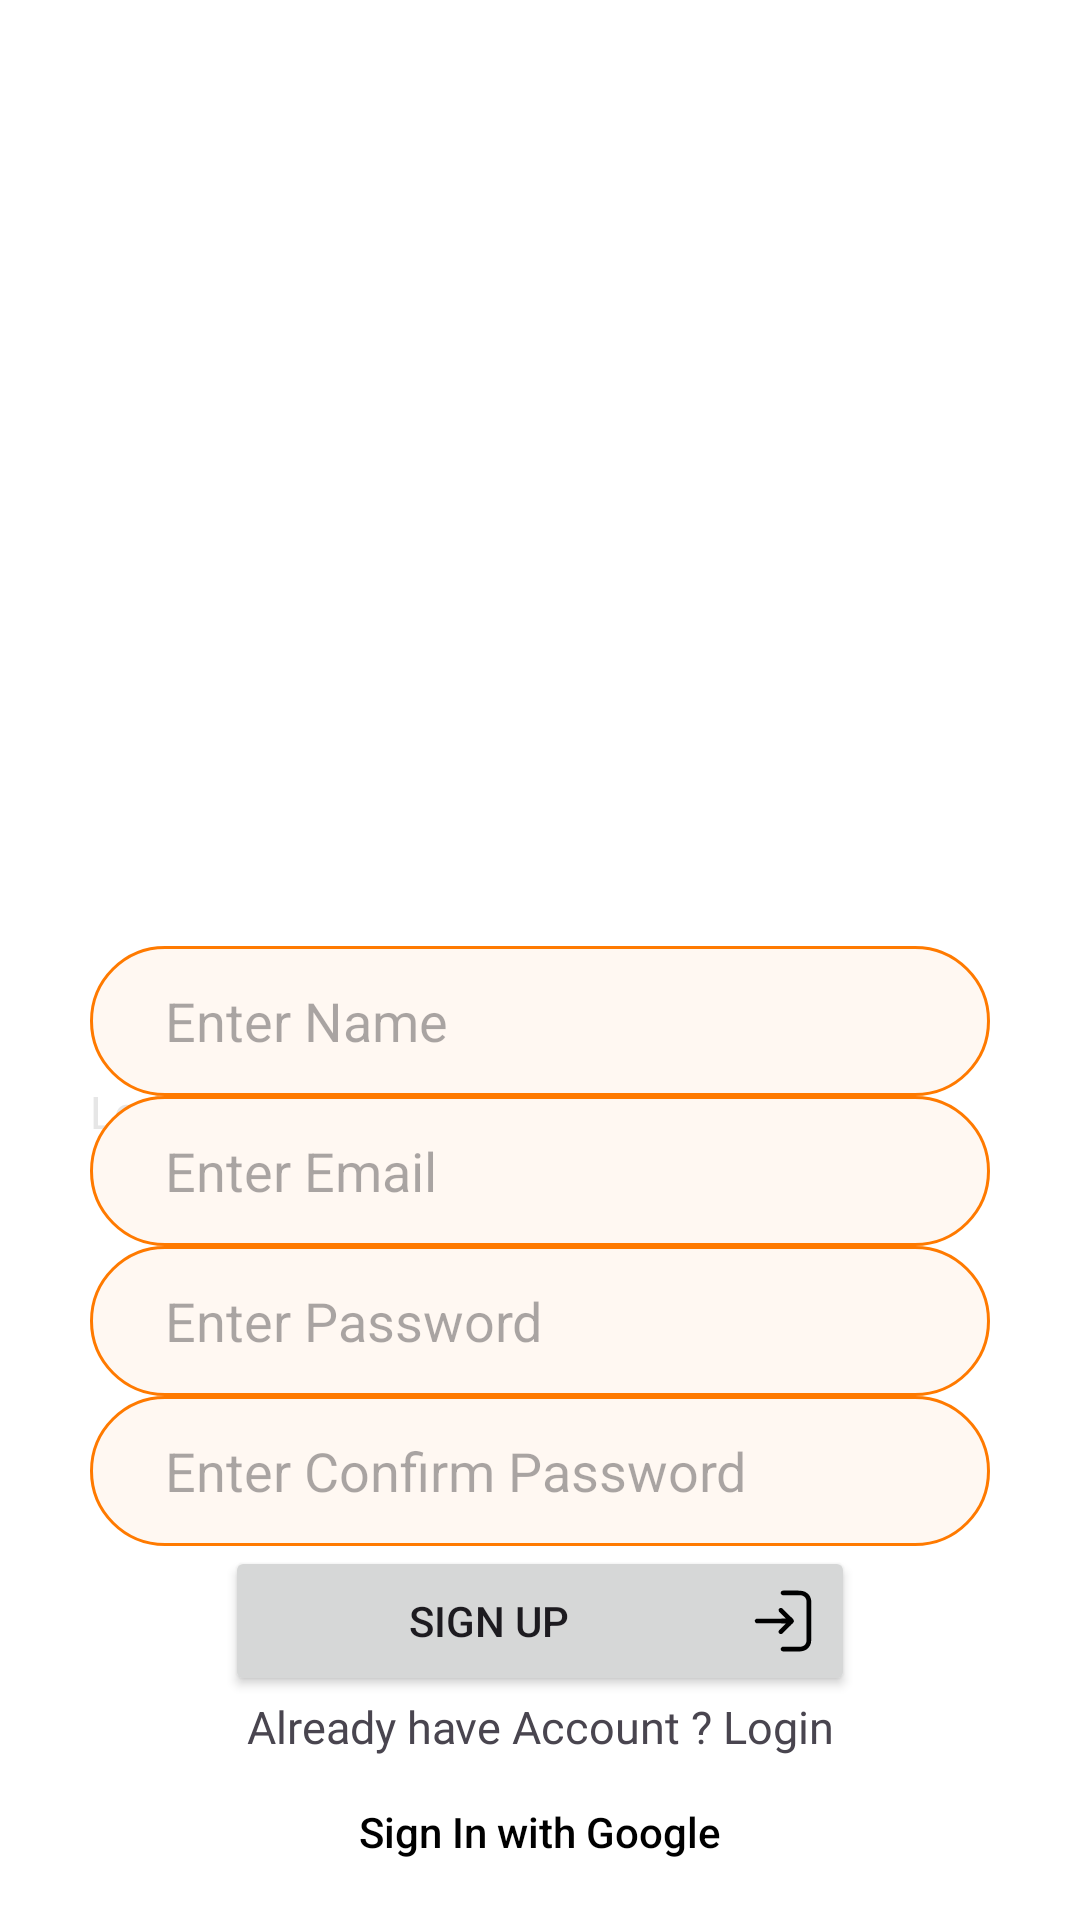

Android layout source for this screen:
<!-- AndroidManifest.xml: application theme Base.Theme.FoodD -->
<!-- res/layout/signup_screen.xml -->
<?xml version="1.0" encoding="utf-8"?>
<androidx.constraintlayout.widget.ConstraintLayout xmlns:android="http://schemas.android.com/apk/res/android"
    xmlns:app="http://schemas.android.com/apk/res-auto"
    xmlns:tools="http://schemas.android.com/tools"
    android:id="@+id/signup_screen_root"
    android:layout_width="match_parent"
    android:layout_height="match_parent">

    <com.google.android.material.imageview.ShapeableImageView
        android:id="@+id/foodd_logo"
        android:layout_width="@dimen/sign_up_logo_width"
        android:layout_height="@dimen/sign_up_logo_height"
        app:srcCompat="@drawable/app_logo"
        app:shapeAppearanceOverlay="@style/drawer_image_style"
        app:layout_constraintStart_toStartOf="parent"
        app:layout_constraintEnd_toEndOf="parent"
        app:layout_constraintTop_toTopOf="parent"
        app:layout_constraintBottom_toTopOf="@id/signup_text"
        android:layout_marginTop="@dimen/sign_up_margin_top"/>

    <TextView
        android:id="@+id/signup_text"
        android:text="@string/create_account_text"
        android:textSize="@dimen/sign_up_text_size"
        android:textColor="@color/orange"
        android:fontFamily="@font/open_sans_bold"
        android:layout_width="wrap_content"
        android:layout_height="wrap_content"
        app:layout_constraintStart_toStartOf="@id/signup_name_field"
        app:layout_constraintTop_toBottomOf="@id/foodd_logo"
        app:layout_constraintBottom_toTopOf="@id/signup_sub_text"
        android:layout_marginTop="@dimen/margin_top_20"/>

    <TextView
        android:id="@+id/signup_sub_text"
        android:text="@string/sign_up_desc"
        android:textSize="@dimen/sign_up_desc_size"
        android:textColor="@color/light_grey"
        android:fontFamily="@font/open_sans_regular"
        android:layout_width="wrap_content"
        android:layout_height="wrap_content"
        app:layout_constraintStart_toStartOf="@id/signup_text"
        app:layout_constraintTop_toBottomOf="@id/signup_text" />

    <EditText
        android:id="@+id/signup_name_field"
        android:layout_width="@dimen/edit_text_width"
        android:layout_height="@dimen/edit_text_height"
        android:autofillHints=""
        android:hint="@string/name_hint"
        app:layout_constraintStart_toStartOf="parent"
        app:layout_constraintEnd_toEndOf="parent"
        app:layout_constraintTop_toBottomOf="@id/signup_sub_text"
        app:layout_constraintBottom_toTopOf="@id/signup_email_field"
        android:contentDescription="@string/name_hint"
        android:inputType="textPersonName"
        android:background="@drawable/edittext_shape"
        android:paddingStart="@dimen/edit_text_padding_25"
        android:paddingEnd="@dimen/edit_text_padding_25"
        tools:ignore="ContentDescription" />

    <EditText
        android:id="@+id/signup_email_field"
        android:layout_width="@dimen/edit_text_width"
        android:layout_height="@dimen/edit_text_height"
        android:autofillHints=""
        android:hint="@string/email_hint"
        app:layout_constraintStart_toStartOf="parent"
        app:layout_constraintEnd_toEndOf="parent"
        app:layout_constraintTop_toBottomOf="@id/signup_name_field"
        app:layout_constraintBottom_toTopOf="@id/signup_password_field"
        android:contentDescription="@string/email_hint"
        android:inputType="textEmailAddress"
        android:background="@drawable/edittext_shape"
        android:paddingStart="@dimen/edit_text_padding_25"
        android:paddingEnd="@dimen/edit_text_padding_25"
        tools:ignore="ContentDescription" />

    <EditText
        android:id="@+id/signup_password_field"
        android:layout_width="@dimen/edit_text_width"
        android:layout_height="@dimen/edit_text_height"
        android:autofillHints=""
        android:hint="@string/password_hint"
        app:layout_constraintStart_toStartOf="parent"
        app:layout_constraintEnd_toEndOf="parent"
        app:layout_constraintTop_toBottomOf="@id/signup_email_field"
        app:layout_constraintBottom_toTopOf="@id/signup_c_password_field"
        android:contentDescription="@string/password_hint"
        android:inputType="textPassword"
        android:background="@drawable/edittext_shape"
        android:paddingStart="@dimen/edit_text_padding_25"
        android:paddingEnd="@dimen/edit_text_padding_25"
        tools:ignore="ContentDescription" />

    <EditText
        android:id="@+id/signup_c_password_field"
        android:layout_width="@dimen/edit_text_width"
        android:layout_height="@dimen/edit_text_height"
        android:autofillHints=""
        android:hint="@string/confirm_password_hint"
        app:layout_constraintStart_toStartOf="parent"
        app:layout_constraintEnd_toEndOf="parent"
        app:layout_constraintTop_toBottomOf="@id/signup_password_field"
        app:layout_constraintBottom_toTopOf="@id/signup_button"
        android:contentDescription="@string/confirm_password_hint"
        android:inputType="textPassword"
        android:background="@drawable/edittext_shape"
        android:paddingStart="@dimen/edit_text_padding_25"
        android:paddingEnd="@dimen/edit_text_padding_25"
        tools:ignore="ContentDescription" />

    <Button
        android:id="@+id/signup_button"
        android:text="@string/sign_up_text"
        android:layout_width="@dimen/sign_up_button_width"
        android:layout_height="@dimen/sign_up_button_height"
        app:layout_constraintStart_toStartOf="parent"
        app:layout_constraintEnd_toEndOf="parent"
        app:layout_constraintTop_toBottomOf="@+id/signup_c_password_field"
        app:layout_constraintBottom_toTopOf="@id/goto_login"
        android:drawableEnd="@drawable/login"
        android:drawablePadding="@dimen/draw_padding"/>

    <TextView
        android:id="@+id/goto_login"
        android:text="@string/goto_login"
        android:fontFamily="@font/open_sans_regular"
        android:textSize="@dimen/goto_login_text_size"
        android:layout_width="wrap_content"
        android:layout_height="wrap_content"
        app:layout_constraintStart_toStartOf="parent"
        app:layout_constraintEnd_toEndOf="parent"
        app:layout_constraintTop_toBottomOf="@id/signup_button"
        app:layout_constraintBottom_toTopOf="@id/continue_with_google" />

    <androidx.appcompat.widget.AppCompatButton
        android:id="@+id/continue_with_google"
        android:text="@string/sign_in_with_google"
        android:layout_width="@dimen/sign_up_google_button_width"
        android:layout_height="@dimen/sign_up_google_button_height"
        android:background="@drawable/google_sign_up"
        android:backgroundTint="@color/white"
        android:textColor="@color/black"
        android:textAllCaps="false"
        android:drawablePadding="@dimen/google_draw_padding"
        android:drawableStart="@drawable/google"
        android:paddingStart="@dimen/google_sign_up_padding_start"
        android:paddingEnd="@dimen/google_sign_up_padding_end"
        app:layout_constraintStart_toStartOf="parent"
        app:layout_constraintEnd_toEndOf="parent"
        app:layout_constraintTop_toBottomOf="@id/goto_login"
        app:layout_constraintBottom_toBottomOf="parent"
        android:layout_marginBottom="@dimen/margin_bottom_70" />

</androidx.constraintlayout.widget.ConstraintLayout>
<!-- resources referenced by this layout -->
<resources>
  <color name="black">#FF000000</color>
  <color name="light_grey">#E6E6E6</color>
  <color name="orange">#FF9400</color>
  <color name="white">#FFFFFFFF</color>
  <dimen name="draw_padding">10dp</dimen>
  <dimen name="edit_text_height">50dp</dimen>
  <dimen name="edit_text_padding_25">25dp</dimen>
  <dimen name="edit_text_width">300dp</dimen>
  <dimen name="google_draw_padding">10dp</dimen>
  <dimen name="google_sign_up_padding_end">20dp</dimen>
  <dimen name="google_sign_up_padding_start">20dp</dimen>
  <dimen name="goto_login_text_size">15sp</dimen>
  <dimen name="margin_bottom_70">70dp</dimen>
  <dimen name="margin_top_20">20dp</dimen>
  <dimen name="sign_up_button_height">50dp</dimen>
  <dimen name="sign_up_button_width">210dp</dimen>
  <dimen name="sign_up_desc_size">15sp</dimen>
  <dimen name="sign_up_google_button_height">50dp</dimen>
  <dimen name="sign_up_google_button_width">275dp</dimen>
  <dimen name="sign_up_logo_height">150dp</dimen>
  <dimen name="sign_up_logo_width">150dp</dimen>
  <dimen name="sign_up_margin_top">150dp</dimen>
  <dimen name="sign_up_text_size">30sp</dimen>
  <!-- drawable edittext_shape (drawable) -->
  <?xml version="1.0" encoding="utf-8"?>
  <shape xmlns:android="http://schemas.android.com/apk/res/android" android:shape="rectangle">
      <solid android:color="?attr/colorSurface"/>
      <corners android:radius="45dp"/>
      <stroke android:color="?attr/colorPrimary" android:width="1dp"/>
  </shape>
  <!-- drawable login: vector/xml drawable (drawable, 6412 chars, omitted) -->
  <string name="confirm_password_hint">Enter Confirm Password</string>
  <string name="create_account_text">Create Account</string>
  <string name="email_hint">Enter Email</string>
  <string name="goto_login">Already have Account ? Login</string>
  <string name="name_hint">Enter Name</string>
  <string name="password_hint">Enter Password</string>
  <string name="sign_in_with_google">Sign In with Google</string>
  <string name="sign_up_desc">Let\'s get you started with FoodD.</string>
  <string name="sign_up_text">Sign Up</string>
  <style name="drawer_image_style">
          <item name="cornerFamily">rounded</item>
          <item name="cornerSize">50%</item>
      </style>
  <style name="Base.Theme.FoodD" parent="Theme.Material3.DayNight.NoActionBar">
  
          <item name="colorPrimary">@color/primary</item>
  
          <item name="colorOnPrimary">@android:color/white</item>
  
          <item name="android:windowBackground">@color/white</item>
  
          <item name="colorSurface">@color/surface_light</item>
  
      </style>
  <color name="primary">#FF7A00</color>
  <color name="surface_light">#FFF8F2</color>
</resources>
